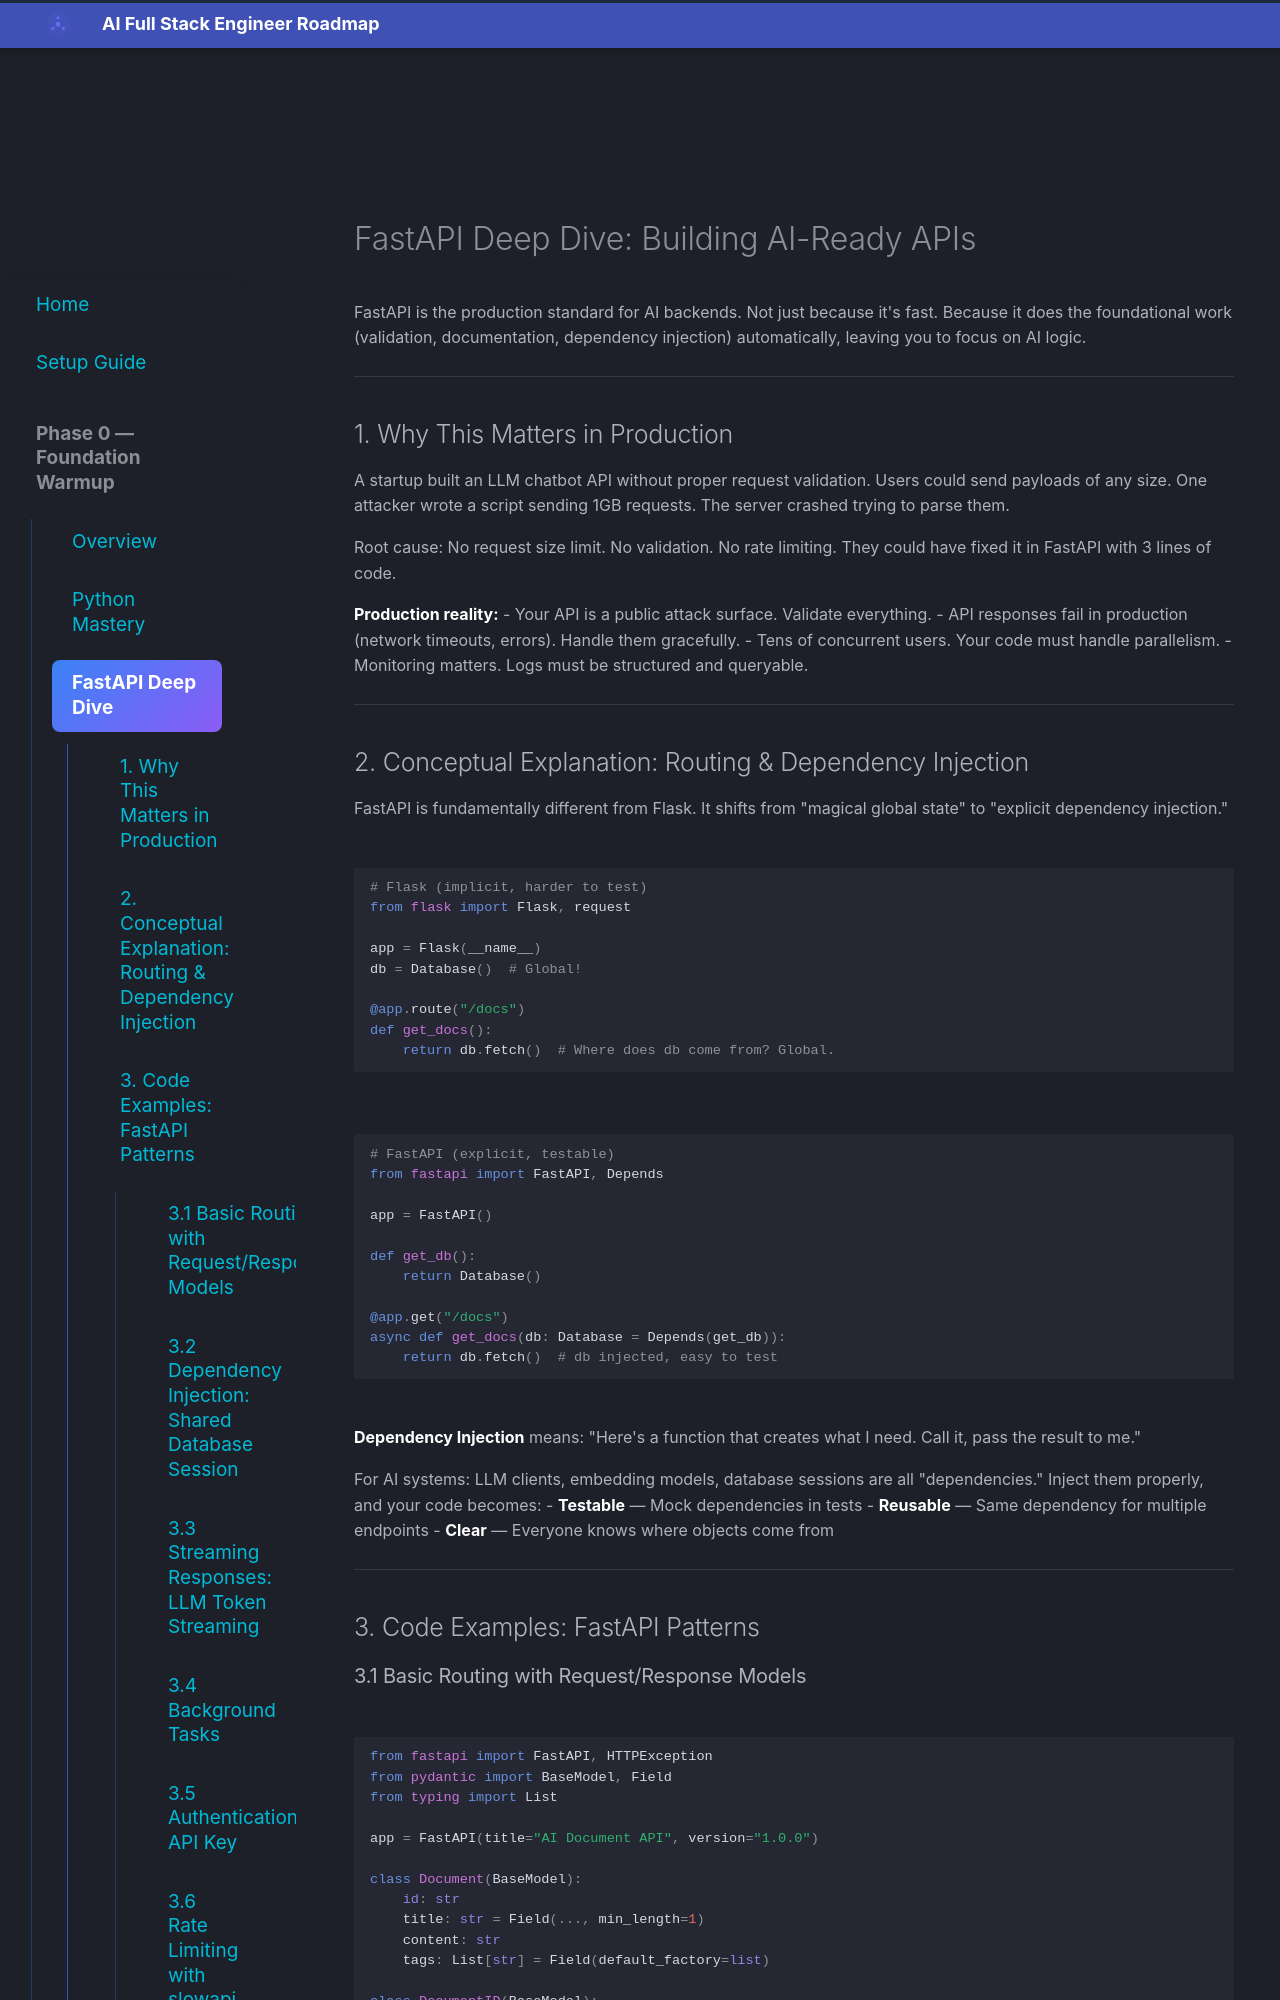

repository: aabdelmotalib/ai_roadmap · page: phase0/fastapi/index.html · generator: mkdocs

# FastAPI Deep Dive: Building AI-Ready APIs

FastAPI is the production standard for AI backends. Not just because it's fast. Because it does the foundational work (validation, documentation, dependency injection) automatically, leaving you to focus on AI logic.

---

## 1. Why This Matters in Production

A startup built an LLM chatbot API without proper request validation. Users could send payloads of any size. One attacker wrote a script sending 1GB requests. The server crashed trying to parse them.

Root cause: No request size limit. No validation. No rate limiting. They could have fixed it in FastAPI with 3 lines of code.

**Production reality:**
- Your API is a public attack surface. Validate everything.
- API responses fail in production (network timeouts, errors). Handle them gracefully.
- Tens of concurrent users. Your code must handle parallelism.
- Monitoring matters. Logs must be structured and queryable.

---

## 2. Conceptual Explanation: Routing & Dependency Injection

FastAPI is fundamentally different from Flask. It shifts from "magical global state" to "explicit dependency injection."

```python
# Flask (implicit, harder to test)
from flask import Flask, request

app = Flask(__name__)
db = Database()  # Global!

@app.route("/docs")
def get_docs():
    return db.fetch()  # Where does db come from? Global.
```

```python
# FastAPI (explicit, testable)
from fastapi import FastAPI, Depends

app = FastAPI()

def get_db():
    return Database()

@app.get("/docs")
async def get_docs(db: Database = Depends(get_db)):
    return db.fetch()  # db injected, easy to test
```

**Dependency Injection** means: "Here's a function that creates what I need. Call it, pass the result to me."

For AI systems: LLM clients, embedding models, database sessions are all "dependencies." Inject them properly, and your code becomes:
- **Testable** — Mock dependencies in tests
- **Reusable** — Same dependency for multiple endpoints
- **Clear** — Everyone knows where objects come from

---

## 3. Code Examples: FastAPI Patterns
